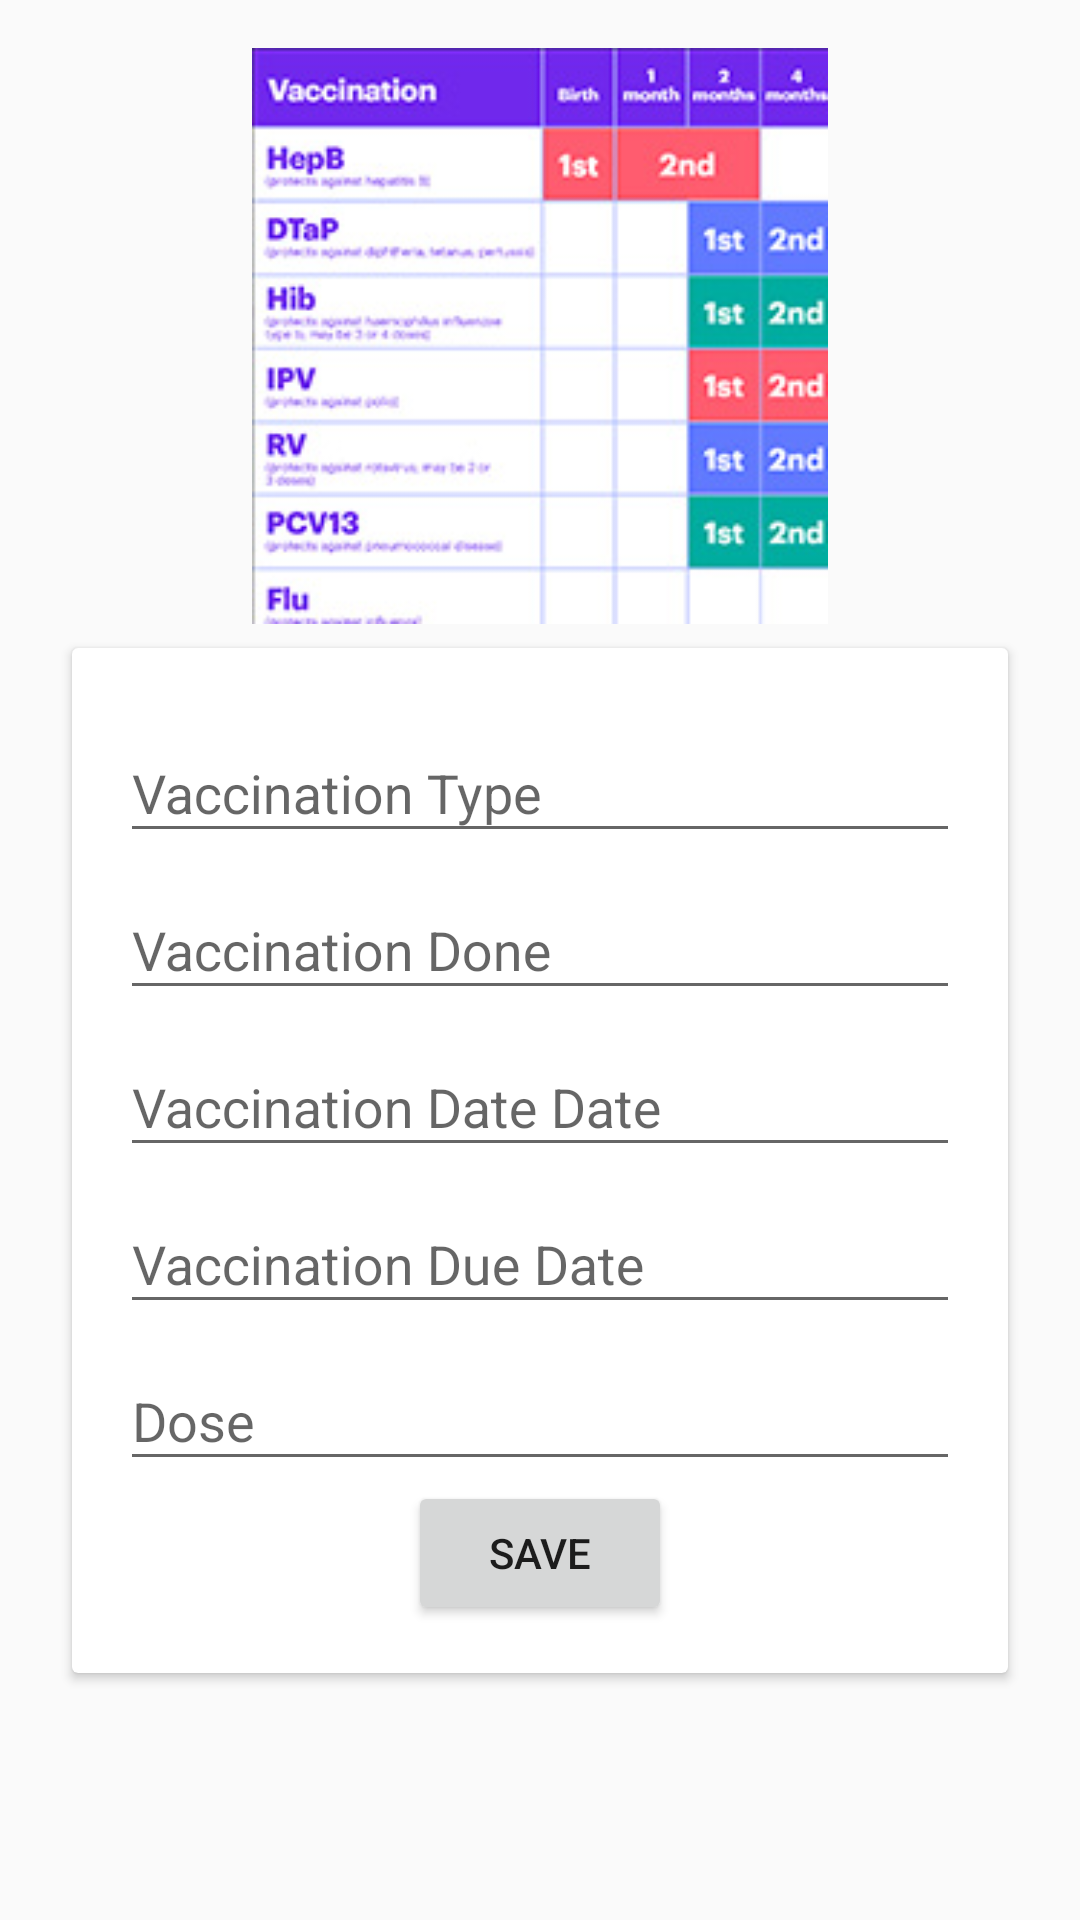

Reconstruct the res/layout file that produces this screen, plus the resources it refers to.
<!-- AndroidManifest.xml: application theme AppTheme -->
<!-- res/layout/add_vaccination_record.xml -->
<?xml version="1.0" encoding="utf-8"?>
<LinearLayout xmlns:android="http://schemas.android.com/apk/res/android"
    xmlns:app="http://schemas.android.com/apk/res-auto"
    xmlns:tools="http://schemas.android.com/tools"
    android:layout_width="match_parent"
    android:layout_height="match_parent"
    android:orientation="vertical"
    android:padding="@dimen/default_padding">

    <ImageView
        android:id="@+id/imageViewVacRecord"
        android:layout_width="@android:dimen/thumbnail_width"
        android:layout_height="@android:dimen/thumbnail_width"
        android:layout_gravity="center_horizontal"
        app:srcCompat="@drawable/vaccination_schedule" />

    <android.support.v7.widget.CardView xmlns:android="http://schemas.android.com/apk/res/android"
        xmlns:app="http://schemas.android.com/apk/res-auto"
        xmlns:tools="http://schemas.android.com/tools"
        android:layout_width="match_parent"
        android:layout_height="wrap_content"
        android:layout_margin="@dimen/default_margin"
        android:foreground="?android:attr/selectableItemBackground"
        app:cardBackgroundColor="@color/cardview_light_background"
        app:cardCornerRadius="@dimen/cardview_default_radius"
        app:cardElevation="@dimen/cardview_default_elevation">

        <LinearLayout
            android:layout_width="match_parent"
            android:layout_height="wrap_content"
            android:orientation="vertical"
            android:padding="@dimen/default_padding">

            <android.support.design.widget.TextInputLayout
                android:id="@+id/textInputVacType"
                android:layout_width="match_parent"
                android:layout_height="wrap_content">

                <EditText
                    android:layout_width="match_parent"
                    android:layout_height="wrap_content"
                    android:hint="Vaccination Type"
                    android:inputType="textPersonName"
                    android:lines="1" />

            </android.support.design.widget.TextInputLayout>

            <android.support.design.widget.TextInputLayout
                android:id="@+id/textInputVacDone"
                android:layout_width="match_parent"
                android:layout_height="wrap_content">

                <EditText
                    android:layout_width="match_parent"
                    android:layout_height="wrap_content"
                    android:hint="Vaccination Done"
                    android:inputType="textPersonName"
                    android:lines="1" />

            </android.support.design.widget.TextInputLayout>


            <android.support.design.widget.TextInputLayout
                android:id="@+id/textInputVaccinationDate"
                android:layout_width="match_parent"
                android:layout_height="wrap_content">

                <EditText
                    android:layout_width="match_parent"
                    android:layout_height="wrap_content"
                    android:hint="Vaccination Date Date"
                    android:inputType="date"
                    android:lines="1" />

            </android.support.design.widget.TextInputLayout>

            <android.support.design.widget.TextInputLayout
                android:id="@+id/textInputVaccinationDueDate"
                android:layout_width="match_parent"
                android:layout_height="wrap_content">

                <EditText
                    android:layout_width="match_parent"
                    android:layout_height="wrap_content"
                    android:hint="Vaccination Due Date"
                    android:inputType="date"
                    android:lines="1" />

            </android.support.design.widget.TextInputLayout>

            <android.support.design.widget.TextInputLayout
                android:id="@+id/textInputDose"
                android:layout_width="match_parent"
                android:layout_height="wrap_content">

                <EditText
                    android:layout_width="match_parent"
                    android:layout_height="wrap_content"
                    android:hint="Dose"
                    android:inputType="textPersonName"
                    android:lines="1" />

            </android.support.design.widget.TextInputLayout>

            <Button
                android:id="@+id/saveChildMedicalRecord"
                android:layout_width="wrap_content"
                android:layout_height="match_parent"
                android:layout_gravity="center_horizontal"
                android:text="Save"/>

        </LinearLayout>


    </android.support.v7.widget.CardView>



</LinearLayout>
<!-- resources referenced by this layout -->
<resources>
  <dimen name="default_margin">8dp</dimen>
  <dimen name="default_padding">16dp</dimen>
  <!-- drawable vaccination_schedule: jpg bitmap (drawable, 26787 bytes) -->
  <style name="AppTheme" parent="Base.Theme.AppCompat.Light.DarkActionBar">
          
          <item name="colorPrimary">@color/colorPrimary</item>
          <item name="colorPrimaryDark">@color/colorPrimaryDark</item>
          <item name="colorAccent">@color/colorAccent</item>
  
      </style>
  <color name="colorPrimary">#3F51B5</color>
  <color name="colorPrimaryDark">#303F9F</color>
  <color name="colorAccent">#FF4081</color>
</resources>
